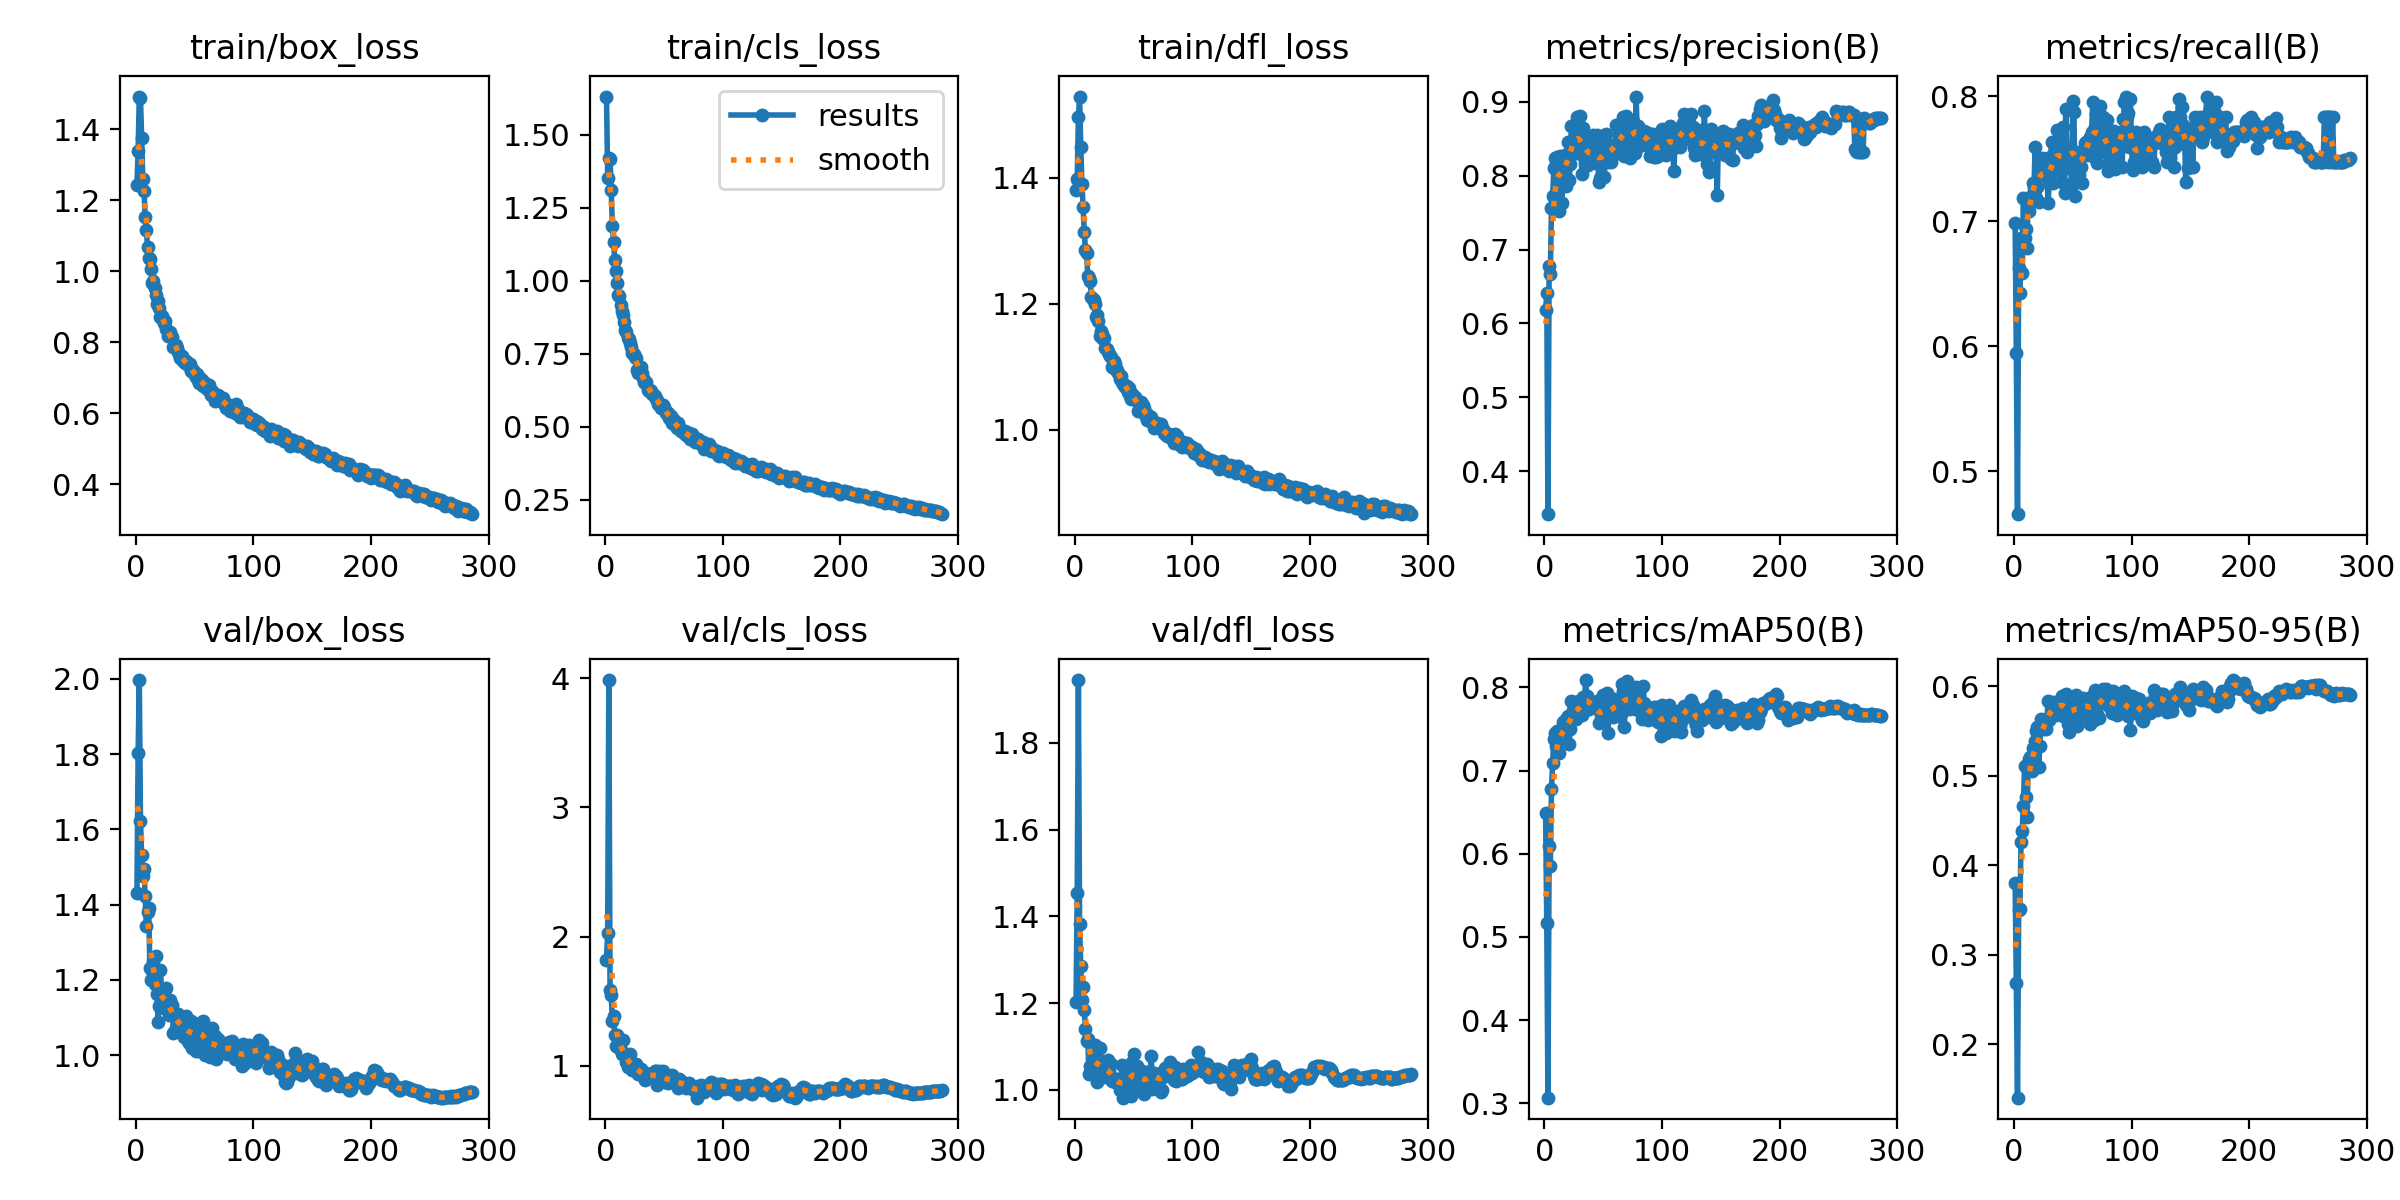

The file beside this chart, header and first rows:
epoch, time, train/box_loss, train/cls_loss, train/dfl_loss, metrics/precision(B), metrics/recall(B), metrics/mAP50(B), metrics/mAP50-95(B), val/box_loss, val/cls_loss, val/dfl_loss, lr/pg0, lr/pg1, lr/pg2, lr/pg3, lr/pg4, lr/pg5, lr/pg6, lr/pg7
1, 90.64, 1.244, 1.632, 1.381, 0.6179, 0.6988, 0.6495, 0.3801, 1.431, 1.821, 1.203, 0.009957, 0.003319, 0.009957, 0.003319, 0.009957, 0.003319, 0.009957, 0.003319
2, 177.4, 1.338, 1.352, 1.397, 0.6413, 0.5944, 0.5171, 0.2679, 1.802, 2.031, 1.455, 0.01989, 0.00663, 0.01989, 0.00663, 0.01989, 0.00663, 0.01989, 0.00663
3, 262.1, 1.492, 1.42, 1.496, 0.3416, 0.4659, 0.3066, 0.1403, 1.997, 3.988, 1.944, 0.02976, 0.00992, 0.02976, 0.00992, 0.02976, 0.00992, 0.02976, 0.00992
4, 346, 1.487, 1.417, 1.528, 0.6784, 0.6626, 0.6089, 0.3498, 1.623, 1.588, 1.382, 0.0297, 0.009901, 0.0297, 0.009901, 0.0297, 0.009901, 0.0297, 0.009901
5, 430, 1.375, 1.312, 1.449, 0.6663, 0.6426, 0.5855, 0.3508, 1.532, 1.546, 1.285, 0.0296, 0.009868, 0.0296, 0.009868, 0.0296, 0.009868, 0.0296, 0.009868
6, 513.9, 1.26, 1.187, 1.39, 0.7567, 0.6869, 0.6781, 0.4255, 1.477, 1.347, 1.207, 0.0295, 0.009835, 0.0295, 0.009835, 0.0295, 0.009835, 0.0295, 0.009835
7, 598.2, 1.227, 1.135, 1.354, 0.7723, 0.6586, 0.709, 0.4385, 1.494, 1.383, 1.236, 0.02941, 0.009802, 0.02941, 0.009802, 0.02941, 0.009802, 0.02941, 0.009802
8, 682.1, 1.152, 1.072, 1.314, 0.8102, 0.7189, 0.7385, 0.4662, 1.422, 1.24, 1.185, 0.02931, 0.009769, 0.02931, 0.009769, 0.02931, 0.009769, 0.02931, 0.009769
9, 766, 1.115, 1.034, 1.285, 0.8247, 0.6867, 0.7452, 0.5105, 1.342, 1.149, 1.14, 0.02921, 0.009736, 0.02921, 0.009736, 0.02921, 0.009736, 0.02921, 0.009736
10, 850, 1.069, 0.9912, 1.28, 0.8157, 0.6935, 0.7292, 0.4756, 1.379, 1.239, 1.113, 0.02911, 0.009703, 0.02911, 0.009703, 0.02911, 0.009703, 0.02911, 0.009703
11, 933.8, 1.038, 0.9508, 1.243, 0.8248, 0.6787, 0.7477, 0.4534, 1.392, 1.143, 1.117, 0.02901, 0.00967, 0.02901, 0.00967, 0.02901, 0.00967, 0.02901, 0.00967
12, 1017, 1.035, 0.9469, 1.24, 0.7525, 0.7189, 0.7205, 0.5071, 1.231, 1.14, 1.036, 0.02891, 0.009637, 0.02891, 0.009637, 0.02891, 0.009637, 0.02891, 0.009637
13, 1102, 1.005, 0.9179, 1.236, 0.8266, 0.7086, 0.7433, 0.5181, 1.2, 1.182, 1.056, 0.02881, 0.009604, 0.02881, 0.009604, 0.02881, 0.009604, 0.02881, 0.009604
14, 1186, 0.9681, 0.8963, 1.21, 0.81, 0.719, 0.7482, 0.5208, 1.223, 1.093, 1.052, 0.02871, 0.009571, 0.02871, 0.009571, 0.02871, 0.009571, 0.02871, 0.009571
15, 1270, 0.9711, 0.8823, 1.208, 0.7633, 0.7189, 0.7361, 0.5053, 1.251, 1.2, 1.088, 0.02861, 0.009538, 0.02861, 0.009538, 0.02861, 0.009538, 0.02861, 0.009538
16, 1354, 0.9529, 0.8593, 1.207, 0.8275, 0.7309, 0.7582, 0.531, 1.19, 1.095, 1.064, 0.02851, 0.009505, 0.02851, 0.009505, 0.02851, 0.009505, 0.02851, 0.009505
17, 1438, 0.9342, 0.832, 1.199, 0.8126, 0.7269, 0.7361, 0.5121, 1.265, 1.08, 1.105, 0.02842, 0.009472, 0.02842, 0.009472, 0.02842, 0.009472, 0.02842, 0.009472
18, 1521, 0.9071, 0.8246, 1.179, 0.7861, 0.759, 0.7614, 0.539, 1.161, 1.027, 1.046, 0.02832, 0.009439, 0.02832, 0.009439, 0.02832, 0.009439, 0.02832, 0.009439
19, 1605, 0.9151, 0.8045, 1.182, 0.8295, 0.7189, 0.7583, 0.5498, 1.089, 0.9873, 1.018, 0.02822, 0.009406, 0.02822, 0.009406, 0.02822, 0.009406, 0.02822, 0.009406
20, 1689, 0.897, 0.802, 1.172, 0.8459, 0.7274, 0.7652, 0.554, 1.131, 0.9971, 1.051, 0.02812, 0.009373, 0.02812, 0.009373, 0.02812, 0.009373, 0.02812, 0.009373
21, 1773, 0.8699, 0.7872, 1.149, 0.7947, 0.7152, 0.7319, 0.5101, 1.226, 1.092, 1.096, 0.02802, 0.00934, 0.02802, 0.00934, 0.02802, 0.00934, 0.02802, 0.00934
22, 1857, 0.8733, 0.7728, 1.156, 0.8156, 0.747, 0.7501, 0.5329, 1.167, 1.029, 1.067, 0.02792, 0.009307, 0.02792, 0.009307, 0.02792, 0.009307, 0.02792, 0.009307
23, 1941, 0.8625, 0.7531, 1.152, 0.868, 0.7393, 0.7836, 0.5635, 1.129, 0.9684, 1.049, 0.02782, 0.009274, 0.02782, 0.009274, 0.02782, 0.009274, 0.02782, 0.009274
24, 2024, 0.855, 0.7479, 1.144, 0.846, 0.7504, 0.7724, 0.5542, 1.124, 0.969, 1.04, 0.02772, 0.009241, 0.02772, 0.009241, 0.02772, 0.009241, 0.02772, 0.009241
25, 2108, 0.8587, 0.7379, 1.145, 0.8446, 0.743, 0.7664, 0.5521, 1.151, 0.9699, 1.051, 0.02762, 0.009208, 0.02762, 0.009208, 0.02762, 0.009208, 0.02762, 0.009208
26, 2192, 0.8374, 0.7355, 1.129, 0.8555, 0.7373, 0.7821, 0.5561, 1.178, 1.01, 1.03, 0.02753, 0.009175, 0.02753, 0.009175, 0.02753, 0.009175, 0.02753, 0.009175
27, 2276, 0.8182, 0.6932, 1.128, 0.8311, 0.739, 0.7614, 0.5525, 1.147, 0.9743, 1.044, 0.02743, 0.009142, 0.02743, 0.009142, 0.02743, 0.009142, 0.02743, 0.009142
28, 2359, 0.8198, 0.6857, 1.124, 0.8799, 0.7358, 0.7672, 0.5629, 1.107, 0.9347, 1.069, 0.02733, 0.009109, 0.02733, 0.009109, 0.02733, 0.009109, 0.02733, 0.009109
29, 2443, 0.8288, 0.7022, 1.121, 0.8525, 0.7149, 0.7836, 0.5839, 1.147, 0.9504, 1.045, 0.02723, 0.009076, 0.02723, 0.009076, 0.02723, 0.009076, 0.02723, 0.009076
30, 2527, 0.816, 0.7048, 1.117, 0.8806, 0.7309, 0.779, 0.5619, 1.124, 0.9713, 1.028, 0.02713, 0.009043, 0.02713, 0.009043, 0.02713, 0.009043, 0.02713, 0.009043
31, 2610, 0.8134, 0.6836, 1.116, 0.8296, 0.751, 0.7706, 0.565, 1.134, 0.9531, 1.06, 0.02703, 0.00901, 0.02703, 0.00901, 0.02703, 0.00901, 0.02703, 0.00901
32, 2694, 0.787, 0.6659, 1.1, 0.8025, 0.7631, 0.7664, 0.5786, 1.058, 0.9221, 1.022, 0.02693, 0.008977, 0.02693, 0.008977, 0.02693, 0.008977, 0.02693, 0.008977
33, 2778, 0.7924, 0.6537, 1.11, 0.8643, 0.7309, 0.788, 0.582, 1.104, 0.9144, 1.025, 0.02683, 0.008944, 0.02683, 0.008944, 0.02683, 0.008944, 0.02683, 0.008944
34, 2862, 0.792, 0.6497, 1.105, 0.8508, 0.743, 0.7791, 0.5762, 1.071, 0.8915, 1.018, 0.02673, 0.008911, 0.02673, 0.008911, 0.02673, 0.008911, 0.02673, 0.008911
35, 2945, 0.7845, 0.653, 1.096, 0.8402, 0.7601, 0.8088, 0.5814, 1.099, 0.9438, 1.025, 0.02663, 0.008878, 0.02663, 0.008878, 0.02663, 0.008878, 0.02663, 0.008878
36, 3029, 0.7712, 0.6265, 1.094, 0.8322, 0.747, 0.7901, 0.5672, 1.109, 0.9075, 1.018, 0.02653, 0.008845, 0.02653, 0.008845, 0.02653, 0.008845, 0.02653, 0.008845
37, 3113, 0.7662, 0.6211, 1.091, 0.814, 0.7732, 0.7834, 0.5729, 1.098, 0.9266, 1.024, 0.02644, 0.008812, 0.02644, 0.008812, 0.02644, 0.008812, 0.02644, 0.008812
38, 3196, 0.7565, 0.6261, 1.081, 0.8252, 0.755, 0.7744, 0.5731, 1.065, 0.9276, 0.9996, 0.02634, 0.008779, 0.02634, 0.008779, 0.02634, 0.008779, 0.02634, 0.008779
39, 3280, 0.7622, 0.6228, 1.086, 0.8209, 0.755, 0.7769, 0.5849, 1.069, 0.9293, 0.9994, 0.02624, 0.008746, 0.02624, 0.008746, 0.02624, 0.008746, 0.02624, 0.008746
40, 3364, 0.7476, 0.612, 1.075, 0.8327, 0.7397, 0.7782, 0.583, 1.072, 0.9279, 1.058, 0.02614, 0.008713, 0.02614, 0.008713, 0.02614, 0.008713, 0.02614, 0.008713
41, 3448, 0.7483, 0.6103, 1.073, 0.8546, 0.7318, 0.7805, 0.5886, 1.049, 0.9122, 0.9823, 0.02604, 0.00868, 0.02604, 0.00868, 0.02604, 0.00868, 0.02604, 0.00868
42, 3532, 0.7404, 0.6067, 1.071, 0.8211, 0.7751, 0.7764, 0.567, 1.1, 0.9542, 1.027, 0.02594, 0.008647, 0.02594, 0.008647, 0.02594, 0.008647, 0.02594, 0.008647
43, 3615, 0.748, 0.5968, 1.068, 0.8459, 0.7229, 0.7807, 0.5754, 1.103, 0.9565, 1.026, 0.02584, 0.008614, 0.02584, 0.008614, 0.02584, 0.008614, 0.02584, 0.008614
44, 3699, 0.7353, 0.5927, 1.07, 0.8172, 0.7901, 0.7752, 0.5914, 1.038, 0.8485, 1.006, 0.02574, 0.008581, 0.02574, 0.008581, 0.02574, 0.008581, 0.02574, 0.008581
45, 3783, 0.7372, 0.5782, 1.06, 0.8552, 0.751, 0.7834, 0.5848, 1.032, 0.8959, 1.006, 0.02564, 0.008548, 0.02564, 0.008548, 0.02564, 0.008548, 0.02564, 0.008548
46, 3867, 0.7371, 0.5756, 1.067, 0.7921, 0.747, 0.7574, 0.5572, 1.067, 0.9567, 1.038, 0.02555, 0.008515, 0.02555, 0.008515, 0.02555, 0.008515, 0.02555, 0.008515
47, 3951, 0.7179, 0.5655, 1.053, 0.7971, 0.743, 0.758, 0.5486, 1.091, 0.9327, 1.037, 0.02545, 0.008482, 0.02545, 0.008482, 0.02545, 0.008482, 0.02545, 0.008482
48, 4034, 0.7187, 0.5668, 1.049, 0.8234, 0.749, 0.7674, 0.5841, 1.018, 0.9138, 0.9857, 0.02535, 0.008449, 0.02535, 0.008449, 0.02535, 0.008449, 0.02535, 0.008449
49, 4118, 0.7211, 0.575, 1.057, 0.8542, 0.7297, 0.7594, 0.5649, 1.078, 0.9584, 1.066, 0.02525, 0.008416, 0.02525, 0.008416, 0.02525, 0.008416, 0.02525, 0.008416
50, 4202, 0.7087, 0.5666, 1.05, 0.8287, 0.7964, 0.791, 0.5775, 1.08, 0.9099, 1.083, 0.02515, 0.008383, 0.02515, 0.008383, 0.02515, 0.008383, 0.02515, 0.008383
51, 4286, 0.7023, 0.5563, 1.051, 0.7984, 0.7872, 0.7712, 0.5682, 1.01, 0.8733, 1.015, 0.02505, 0.00835, 0.02505, 0.00835, 0.02505, 0.00835, 0.02505, 0.00835
52, 4369, 0.7097, 0.5483, 1.049, 0.8567, 0.7202, 0.7673, 0.585, 1.06, 0.8757, 1.031, 0.02495, 0.008317, 0.02495, 0.008317, 0.02495, 0.008317, 0.02495, 0.008317
53, 4453, 0.6943, 0.5466, 1.045, 0.8377, 0.7465, 0.7934, 0.5896, 1.08, 0.8666, 1.055, 0.02485, 0.008284, 0.02485, 0.008284, 0.02485, 0.008284, 0.02485, 0.008284
54, 4537, 0.686, 0.5291, 1.03, 0.819, 0.755, 0.7451, 0.5554, 1.01, 0.8946, 1.007, 0.02475, 0.008251, 0.02475, 0.008251, 0.02475, 0.008251, 0.02475, 0.008251
55, 4620, 0.6991, 0.534, 1.039, 0.8398, 0.7371, 0.7723, 0.5824, 1.084, 0.897, 1.003, 0.02465, 0.008218, 0.02465, 0.008218, 0.02465, 0.008218, 0.02465, 0.008218
56, 4704, 0.6922, 0.5363, 1.044, 0.8401, 0.751, 0.7743, 0.5658, 1.072, 0.9009, 1.035, 0.02456, 0.008185, 0.02456, 0.008185, 0.02456, 0.008185, 0.02456, 0.008185
57, 4788, 0.6762, 0.5123, 1.031, 0.8192, 0.743, 0.7688, 0.5702, 1.091, 0.9296, 1.044, 0.02446, 0.008152, 0.02446, 0.008152, 0.02446, 0.008152, 0.02446, 0.008152
58, 4872, 0.6786, 0.5223, 1.039, 0.832, 0.7309, 0.7649, 0.5703, 1.055, 0.8933, 1.034, 0.02436, 0.008119, 0.02436, 0.008119, 0.02436, 0.008119, 0.02436, 0.008119
59, 4955, 0.6842, 0.507, 1.035, 0.8415, 0.755, 0.7862, 0.5872, 0.9996, 0.8703, 0.9901, 0.02426, 0.008086, 0.02426, 0.008086, 0.02426, 0.008086, 0.02426, 0.008086
60, 5039, 0.6765, 0.5059, 1.024, 0.8333, 0.7629, 0.7827, 0.5859, 1.029, 0.8551, 1.025, 0.02416, 0.008053, 0.02416, 0.008053, 0.02416, 0.008053, 0.02416, 0.008053
... 226 more rows
